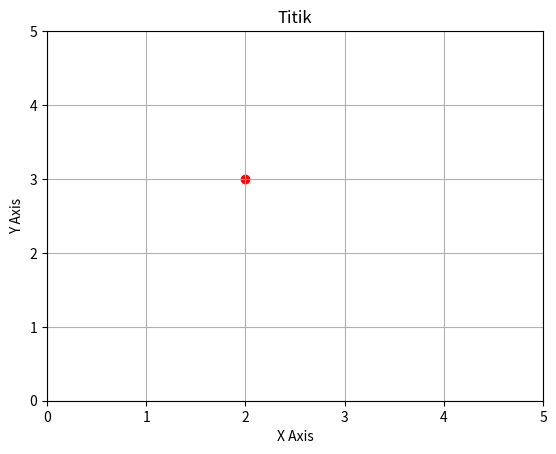

Reproduce this figure in Python.
import numpy as np
import matplotlib.pyplot as plt

# Koordinat titik
x = 2
y = 3

# Plot titik
plt.scatter(x, y, color='red')

# Penyesuaian batas sumbu
plt.xlim(0, 5)
plt.ylim(0, 5)

# Label sumbu dan judul
plt.xlabel('X Axis')
plt.ylabel('Y Axis')
plt.title('Titik')

# Tampilkan plot
plt.grid(True)
plt.show()
